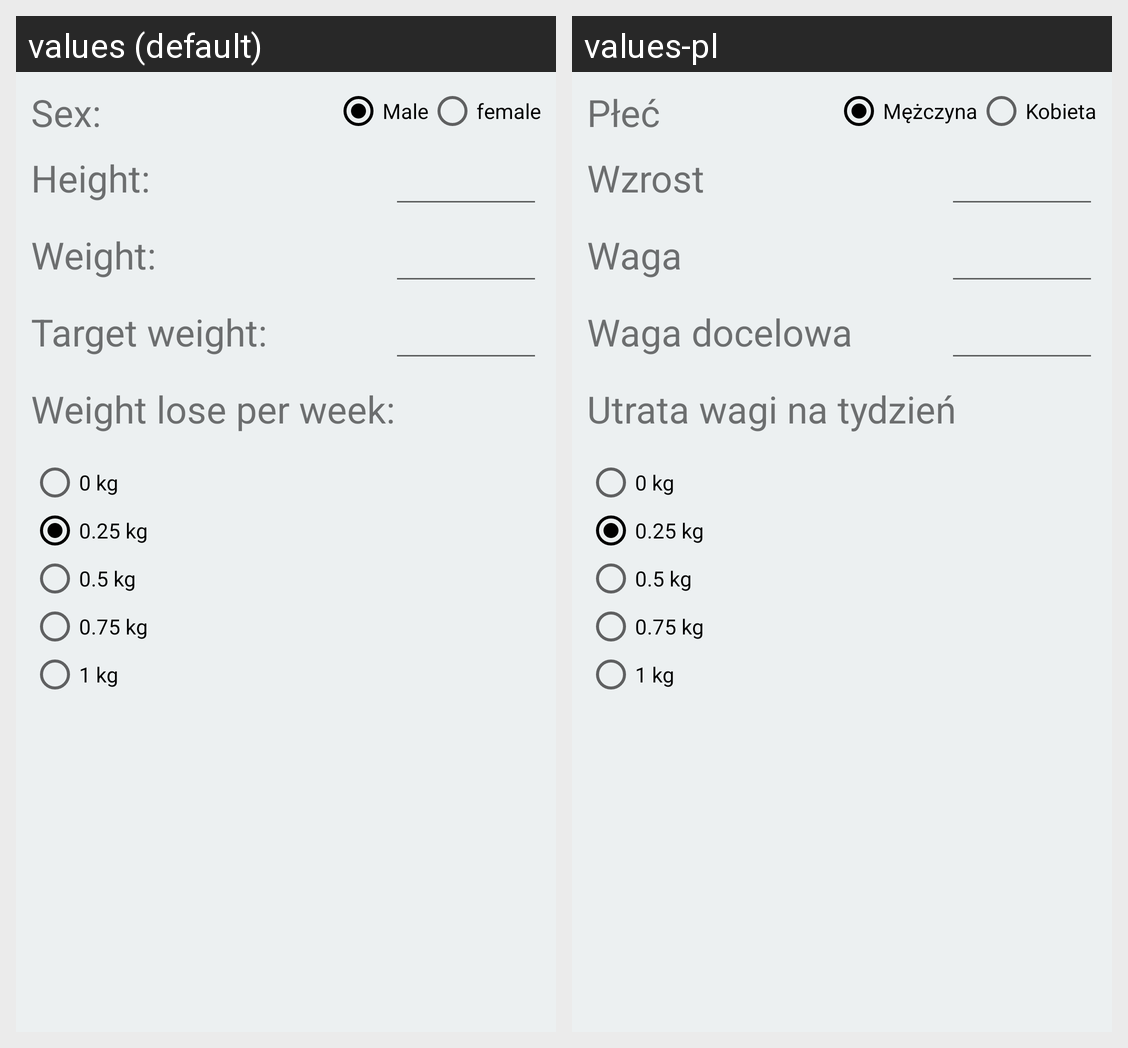

Strings drawn on this Android screen and how each of the app's shown locales translates them:
Android screen res/layout/split_2_layout.xml rendered under 2 locales, left to right: values (default), values-pl. Device: Nexus 5 (rendered at 1080×1920; each locale shown at half size, 540×960, under a caption strip naming it); theme AppTheme.
Strings drawn on this screen, with the default value and each locale's value (text and hints the layout hard-codes, and strings that could not be matched under every locale, appear in the picture but are not listed):

sex
  values: Sex:
  values-pl: Płeć

male
  values: Male
  values-pl: Mężczyna

female
  values: female
  values-pl: Kobieta

height
  values: Height:
  values-pl: Wzrost

weight
  values: Weight:
  values-pl: Waga

target_weight
  values: Target weight:
  values-pl: Waga docelowa

weight_lose_per_week
  values: Weight lose per week:
  values-pl: Utrata wagi na tydzień
